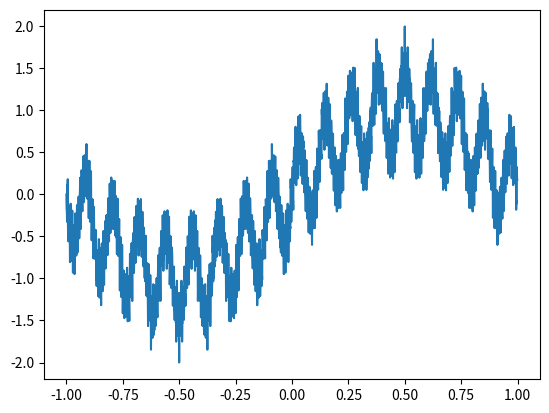

This chart was generated by the following Python code:
import numpy as np
import matplotlib.pyplot as plt


a0 = 0.5
b0 = 17

n0 = 30

x0 = np.arange(-1, 1, 0.001)


# Weierstrass function
def w(a, b, n, x):
    y = x * 0.
    for i in range(n+1):
        y += a**i * np.sin(b**i * np.pi * x)
    return y


y0 = w(a0, b0, n0, x0)
plt.plot(x0, y0)
plt.show()
